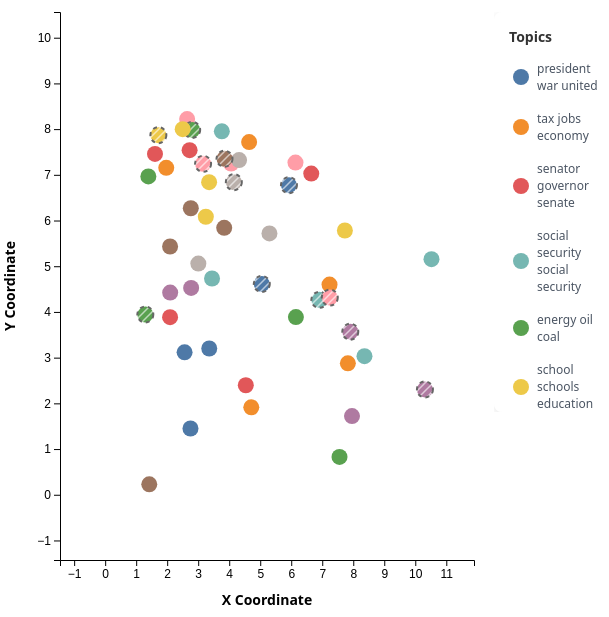
D3 v7 page, settled after 480 driven frames (8 s of simulated time); the page loaded 2 data file(s).


        let csvData = [];
        let jsonData = [];
        let dates = [];
        let currentDate = 0;
        let currentGranularity = 'Topic';
        let focusedCategory = null;
        let topicInfo = {};

        const margin = {top: 40, right: 150, bottom: 60, left: 60};
        const width = window.innerWidth - 400 - margin.left - margin.right;
        const height = window.innerHeight - 120 - margin.top - margin.bottom;

        const svg = d3.select('#chart')
            .attr('width', width + margin.left + margin.right)
            .attr('height', height + margin.top + margin.bottom);

        const g = svg.append('g')
            .attr('transform', `translate(${margin.left},${margin.top})`);

        const zoom = d3.zoom()
            .scaleExtent([0.5, 5])
            .on('zoom', (event) => {
                g.attr('transform', event.transform);
            });

        svg.call(zoom);

        const colorSchemes = {
            BroadTopic: d3.schemeSet1,
            Topic: d3.schemeTableau10,
            SubTopic: d3.schemePaired
        };

        let xScale = d3.scaleLinear().range([0, width]);
        let yScale = d3.scaleLinear().range([height, 0]);

        const xAxis = g.append('g')
            .attr('class', 'axis')
            .attr('transform', `translate(0,${height})`);

        const yAxis = g.append('g')
            .attr('class', 'axis');

        g.append('text')
            .attr('class', 'axis-label')
            .attr('text-anchor', 'middle')
            .attr('x', width / 2)
            .attr('y', height + 45)
            .text('X Coordinate');

        g.append('text')
            .attr('class', 'axis-label')
            .attr('text-anchor', 'middle')
            .attr('transform', 'rotate(-90)')
            .attr('x', -height / 2)
            .attr('y', -45)
            .text('Y Coordinate');

        const tooltip = d3.select('.tooltip');
        const legendGroup = g.append('g')
            .attr('class', 'legend')
            .attr('transform', `translate(${width + 20}, 0)`);

        async function loadData() {
            const csv = await d3.csv('date_centroid_viz.csv');
            const text = await d3.text('centroid_info.json');
            const json = text.trim().split('\n').map(line => JSON.parse(line));

            csvData = csv.map(d => ({
                Date: +d.Date,
                x: +d.x,
                y: +d.y,
                BroadTopic: d.BroadTopic,
                Topic: d.Topic,
                SubTopic: d.SubTopic,
                category_id: +d.category_id
            }));

            jsonData = json;
            jsonData.forEach(d => {
                topicInfo[d.category_id] = d;
            });

            dates = [...new Set(csvData.map(d => d.Date))].sort((a, b) => a - b);
            
            d3.select('#date-slider')
                .attr('max', dates.length - 1)
                .attr('value', 0);

            d3.select('#date-display').text(dates[0]);

            const allX = csvData.map(d => d.x);
            const allY = csvData.map(d => d.y);
            xScale.domain([d3.min(allX) - 1, d3.max(allX) + 1]);
            yScale.domain([d3.min(allY) - 1, d3.max(allY) + 1]);

            xAxis.call(d3.axisBottom(xScale));
            yAxis.call(d3.axisLeft(yScale));

            updateVisualization();
        }

        function getGranularityField(granularity) {
            return granularity;
        }

        function filterDataByGranularity(data, granularity) {
            const field = getGranularityField(granularity);
            if (granularity === 'BroadTopic') {
                return data.filter(d => d.BroadTopic !== '' && d.Topic === '' && d.SubTopic === '');
            } else if (granularity === 'Topic') {
                return data.filter(d => d.Topic !== '' && d.SubTopic === '');
            } else {
                return data.filter(d => d.SubTopic !== '');
            }
        }

        function getColorScale(granularity) {
            const filtered = filterDataByGranularity(csvData, granularity);
            const categories = [...new Set(filtered.map(d => d.category_id))].sort((a, b) => a - b);
            const colors = colorSchemes[granularity];
            
            return d3.scaleOrdinal()
                .domain(categories)
                .range(colors);
        }

        function interpolatePosition(category_id, targetDate) {
            const points = filterDataByGranularity(csvData, currentGranularity)
                .filter(d => d.category_id === category_id)
                .sort((a, b) => a.Date - b.Date);

            if (points.length === 0) return null;

            // Find exact match
            const exact = points.find(p => p.Date === targetDate);
            if (exact) return { ...exact, interpolated: false };

            // Find surrounding points
            let before = null, after = null;
            for (let i = 0; i < points.length; i++) {
                if (points[i].Date < targetDate) {
                    before = points[i];
                } else if (points[i].Date > targetDate) {
                    after = points[i];
                    break;
                }
            }

            // Handle edge cases
            if (!before && after) {
                // Before first known point - extrapolate backwards
                if (points.length >= 2) {
                    const p1 = points[0];
                    const p2 = points[1];
                    const ratio = (targetDate - p1.Date) / (p2.Date - p1.Date);
                    return {
                        Date: targetDate,
                        x: p1.x, //+ (p2.x - p1.x) * ratio,
                        y: p1.y, //+ (p2.y - p1.y) * ratio,
                        category_id: category_id,
                        interpolated: true
                    };
                }
                return { ...after, Date: targetDate, interpolated: true };
            }

            if (before && !after) {
                // After last known point - extrapolate forwards
                if (points.length >= 2) {
                    const p1 = points[points.length - 2];
                    const p2 = points[points.length - 1];
                    const ratio = (targetDate - p2.Date) / (p2.Date - p1.Date);
                    return {
                        Date: targetDate,
                        x: p2.x, //+ (p2.x - p1.x) * ratio,
                        y: p2.y, // + (p2.y - p1.y) * ratio,
                        category_id: category_id,
                        interpolated: true
                    };
                }
                return { ...before, Date: targetDate, interpolated: true };
            }

            // Interpolate between points
            if (before && after) {
                const ratio = (targetDate - before.Date) / (after.Date - before.Date);
                return {
                    Date: targetDate,
                    x: before.x + (after.x - before.x) * ratio,
                    y: before.y + (after.y - before.y) * ratio,
                    category_id: category_id,
                    interpolated: true
                };
            }

            return null;
        }

        function getAllCategoriesForGranularity() {
            const filtered = filterDataByGranularity(csvData, currentGranularity);
            return [...new Set(filtered.map(d => d.category_id))].sort((a, b) => a - b);
        }

        function updateVisualization() {
            const date = dates[currentDate];
            const allCategories = getAllCategoriesForGranularity();
            
            // Get data with interpolation
            const dataPoints = allCategories.map(catId => {
                const point = interpolatePosition(catId, date);
                return point;
            }).filter(d => d !== null);

            const colorScale = getColorScale(currentGranularity);

            drawTrajectories(allCategories, colorScale);
            
            const centroids = g.selectAll('.centroid')
                .data(dataPoints, d => d.category_id);

            centroids.exit().remove();

            const centroidsEnter = centroids.enter()
                .append('circle')
                .attr('class', 'centroid')
                .attr('r', 8)
                .attr('cx', d => xScale(d.x))
                .attr('cy', d => yScale(d.y));

            centroids.merge(centroidsEnter)
                .transition()
                .duration(500)
                .attr('cx', d => xScale(d.x))
                .attr('cy', d => yScale(d.y))
                .attr('fill', d => {
                    if (d.interpolated) {
                        // Create a pattern for interpolated points
                        return `url(#pattern-${d.category_id})`;
                    }
                    return colorScale(d.category_id);
                })
                .attr('opacity', d => focusedCategory === null || focusedCategory === d.category_id ? 1 : 0.15)
                .end()
                .then(() => {
                    // Update classes after transition
                    g.selectAll('.centroid')
                        .classed('interpolated', d => d.interpolated);
                });

            // Create patterns for interpolated centroids
            const defs = svg.selectAll('defs').data([0]);
            const defsEnter = defs.enter().append('defs');
            const defsMerge = defs.merge(defsEnter);

            const patterns = defsMerge.selectAll('pattern')
                .data(allCategories, d => d);

            patterns.exit().remove();

            const patternsEnter = patterns.enter()
                .append('pattern')
                .attr('id', d => `pattern-${d}`)
                .attr('patternUnits', 'userSpaceOnUse')
                .attr('width', 8)
                .attr('height', 8);

            patternsEnter.append('rect')
                .attr('width', 8)
                .attr('height', 8)
                .attr('fill', d => colorScale(d));

            patternsEnter.append('path')
                .attr('d', 'M-1,1 l2,-2 M0,8 l8,-8 M7,9 l2,-2')
                .attr('stroke', '#fff')
                .attr('stroke-width', 1.5)
                .attr('opacity', 0.6);

            g.selectAll('.centroid')
                .on('mouseenter', function(event, d) {
                    if (!focusedCategory || focusedCategory === d.category_id) {
                        d3.select(this).attr('r', 12);
                        const info = topicInfo[d.category_id];
                        const interpolatedNote = d.interpolated ? '<br><em>(Interpolated)</em>' : '';
                        tooltip.html(`<strong>${info.Name}</strong><br>Count: ${info.Count}${interpolatedNote}`)
                            .style('left', (event.pageX + 10) + 'px')
                            .style('top', (event.pageY - 10) + 'px')
                            .classed('visible', true);
                    }
                })
                .on('mouseleave', function() {
                    d3.select(this).attr('r', 8);
                    tooltip.classed('visible', false);
                })
                .on('click', function(event, d) {
                    event.stopPropagation();
                    showSidebar(d.category_id);
                    setFocus(d.category_id);
                });

            updateLegend(allCategories, colorScale);
        }

        function drawTrajectories(categories, colorScale) {
            // Only show trajectories if a topic is focused
            if (focusedCategory === null) {
                g.selectAll('.trajectory').remove();
                g.selectAll('.arrow').remove();
                return;
            }

            const focusedCategories = categories.filter(catId => catId === focusedCategory);
            
            // Build complete trajectory with interpolation for focused topic
            const trajData = focusedCategories.map(catId => {
                const allPoints = dates.map(date => interpolatePosition(catId, date)).filter(p => p !== null);
                
                // Split into segments based on interpolation status
                const segments = [];
                let currentSegment = [];
                let currentInterpolated = allPoints[0]?.interpolated || false;
                
                allPoints.forEach((point, idx) => {
                    if (idx === 0) {
                        currentSegment.push(point);
                    } else if (point.interpolated === currentInterpolated) {
                        currentSegment.push(point);
                    } else {
                        segments.push({ points: currentSegment, interpolated: currentInterpolated });
                        currentSegment = [allPoints[idx - 1], point]; // Include overlap point
                        currentInterpolated = point.interpolated;
                    }
                });
                
                if (currentSegment.length > 0) {
                    segments.push({ points: currentSegment, interpolated: currentInterpolated });
                }
                
                return { category_id: catId, segments };
            });

            const line = d3.line()
                .x(d => xScale(d.x))
                .y(d => yScale(d.y))
                .curve(d3.curveMonotoneX);

            // Remove old trajectories
            g.selectAll('.trajectory').remove();
            g.selectAll('.arrow').remove();

            // Draw trajectory segments
            trajData.forEach(traj => {
                traj.segments.forEach((seg, segIdx) => {
                    if (seg.points.length < 2) return;
                    
                    // Only show segments up to current date
                    const visiblePoints = seg.points.filter(p => p.Date <= dates[currentDate]);
                    if (visiblePoints.length < 2) return;
                    
                    g.append('path')
                        .attr('class', seg.interpolated ? 'trajectory interpolated' : 'trajectory')
                        .attr('d', line(visiblePoints))
                        .attr('stroke', colorScale(traj.category_id))
                        .attr('opacity', seg.interpolated ? 0.4 : 0.8);
                });
                
                // Add arrows only to the complete path up to current date
                const allPointsToDate = traj.segments
                    .flatMap(seg => seg.points)
                    .filter(p => p.Date <= dates[currentDate])
                    .sort((a, b) => a.Date - b.Date);
                
                if (allPointsToDate.length < 2) return;
                
                const numArrows = Math.min(3, allPointsToDate.length - 1);
                for (let i = 1; i <= numArrows; i++) {
                    const idx = Math.floor((allPointsToDate.length - 1) * i / (numArrows + 1));
                    if (idx < 1 || idx >= allPointsToDate.length) continue;
                    
                    const p1 = allPointsToDate[idx - 1];
                    const p2 = allPointsToDate[idx];
                    const x1 = xScale(p1.x);
                    const y1 = yScale(p1.y);
                    const x2 = xScale(p2.x);
                    const y2 = yScale(p2.y);
                    
                    const angle = Math.atan2(y2 - y1, x2 - x1);
                    const size = 6;
                    
                    g.append('path')
                        .attr('class', 'arrow')
                        .attr('d', `M 0 0 L ${-size} ${-size/2} L ${-size} ${size/2} Z`)
                        .attr('transform', `translate(${x2},${y2}) rotate(${angle * 180 / Math.PI})`)
                        .attr('fill', colorScale(traj.category_id))
                        .attr('opacity', 0.7);
                }
            });
        }

        function updateLegend(categories, colorScale) {
            legendGroup.selectAll('*').remove();

            legendGroup.append('foreignObject')
                .attr('width', 130)
                .attr('height', Math.min(400, categories.length * 35 + 40))
                .append('xhtml:div')
                .attr('class', 'legend')
                .html(() => {
                    let html = '<div class="legend-title">Topics</div>';
                    categories.forEach(catId => {
                        const info = topicInfo[catId];
                        const name = info ? info.Name.split('_').slice(1, 4).join(' ') : `Cat ${catId}`;
                        html += `
                            <div class="legend-item ${focusedCategory && focusedCategory !== catId ? 'dimmed' : ''}" 
                                 data-category="${catId}">
                                <div class="legend-color" style="background: ${colorScale(catId)}"></div>
                                <div class="legend-label">${name}</div>
                            </div>
                        `;
                    });
                    return html;
                });

            legendGroup.selectAll('.legend-item')
                .on('click', function(event) {
                    const catId = +d3.select(this).attr('data-category');
                    if (focusedCategory === catId) {
                        setFocus(null);
                    } else {
                        setFocus(catId);
                    }
                });
        }

        function setFocus(categoryId) {
            focusedCategory = categoryId;
            
            g.selectAll('.centroid')
                .classed('dimmed', d => categoryId !== null && d.category_id !== categoryId)
                .attr('opacity', d => categoryId === null || d.category_id === categoryId ? 1 : 0.15);

            legendGroup.selectAll('.legend-item')
                .classed('dimmed', function() {
                    const catId = +d3.select(this).attr('data-category');
                    return categoryId !== null && catId !== categoryId;
                });

            // Redraw trajectories based on new focus
            const colorScale = getColorScale(currentGranularity);
            const categories = getAllCategoriesForGranularity();
            drawTrajectories(categories, colorScale);
        }

        function showSidebar(categoryId) {
            const info = topicInfo[categoryId];
            if (!info) return;

            const content = `
                <h2>${info.Name}</h2>
                <div class="sidebar-section">
                    <span class="count-badge">${info.Count.toLocaleString()} documents</span>
                </div>
                <div class="sidebar-section">
                    <h3>Key Terms</h3>
                    <div class="representation-words">
                        ${info.Representation.map(word => `<span class="word-tag">${word}</span>`).join('')}
                    </div>
                </div>
                <div class="sidebar-section">
                    <h3>Representative Documents</h3>
                    ${info.Representative_Docs.map(doc => `<div class="doc-item">"${doc}"</div>`).join('')}
                </div>
            `;

            d3.select('#sidebar-content').html(content);
            d3.select('#sidebar').classed('open', true);
        }

        d3.select('#close-sidebar').on('click', () => {
            d3.select('#sidebar').classed('open', false);
            setFocus(null);
        });

        d3.select('#granularity-select').on('change', function() {
            currentGranularity = this.value;
            focusedCategory = null;
            d3.select('#sidebar').classed('open', false);
            updateVisualization();
        });

        d3.select('#date-slider').on('input', function() {
            currentDate = +this.value;
            d3.select('#date-display').text(dates[currentDate]);
            updateVisualization();
        });

        svg.on('click', () => {
            if (focusedCategory !== null) {
                setFocus(null);
                d3.select('#sidebar').classed('open', false);
            }
        });

        loadData();
    

### data: date_centroid_viz.csv
Date, x, y, BroadTopic, Topic, SubTopic, category_id
1960, 3.142, 1.952, 0, , , 0
1976, 3.358, 2.598, 0, , , 0
1980, 3.241, 2.789, 0, , , 0
1984, 2.68, 2.596, 0, , , 0
1988, 3.751, 3.177, 0, , , 0
1992, 4.207, 3.487, 0, , , 0
1996, 3.959, 3.592, 0, , , 0
2000, 3.183, 3.328, 0, , , 0
2004, 2.762, 3.097, 0, , , 0
2008, 3.34, 2.771, 0, , , 0
2012, 3.374, 2.946, 0, , , 0
2016, 3.258, 3.033, 0, , , 0
2020, 4.053, 3.555, 0, , , 0
1960, 7.761, 3.326, 1, , , 1
1976, 8.049, 2.684, 1, , , 1
1980, 8.014, 2.164, 1, , , 1
1984, 8.113, 3.34, 1, , , 1
1988, 7.69, 2.945, 1, , , 1
1992, 7.994, 3.56, 1, , , 1
1996, 7.775, 3.781, 1, , , 1
2000, 7.741, 3.456, 1, , , 1
2004, 7.947, 3.536, 1, , , 1
2008, 7.921, 2.886, 1, , , 1
2012, 8.144, 3.141, 1, , , 1
2016, 7.86, 3.46, 1, , , 1
2020, 7.324, 2.722, 1, , , 1
1960, 2.73, 5.383, 2, , , 2
1976, 3.866, 5.273, 2, , , 2
1980, 2.703, 5.821, 2, , , 2
1984, 2.743, 6.318, 2, , , 2
1988, 3.729, 5.923, 2, , , 2
1992, 3.55, 5.697, 2, , , 2
1996, 2.399, 5.941, 2, , , 2
2000, 3.092, 5.821, 2, , , 2
2004, 2.862, 5.812, 2, , , 2
2008, 3.55, 5.703, 2, , , 2
2012, 3.396, 5.58, 2, , , 2
2016, 3.318, 5.755, 2, , , 2
2020, 2.692, 5.789, 2, , , 2
1960, 10.52, 5.155, 3, , , 3
1976, 10.03, 5.928, 3, , , 3
1980, 9.931, 4.952, 3, , , 3
1984, 10.33, 5.24, 3, , , 3
1988, 9.199, 6.068, 3, , , 3
1992, 9.713, 6.092, 3, , , 3
1996, 9.45, 5.873, 3, , , 3
2000, 10.11, 5.633, 3, , , 3
2004, 9.933, 6.144, 3, , , 3
2008, 10.22, 6.009, 3, , , 3
2012, 10.21, 5.433, 3, , , 3
2016, 9.906, 5.679, 3, , , 3
2020, 9.64, 6.364, 3, , , 3
1960, 2.643, 8.219, 4, , , 4
1976, 2.783, 7.984, 4, , , 4
1980, 3.353, 5.946, 4, , , 4
1984, 2.931, 7.811, 4, , , 4
1988, 3.287, 7.559, 4, , , 4
1992, 2.834, 7.856, 4, , , 4
1996, 3.147, 8.109, 4, , , 4
2000, 3.301, 8.183, 4, , , 4
... 5,353 more rows

### data: centroid_info.json, 394451 bytes — head not shown